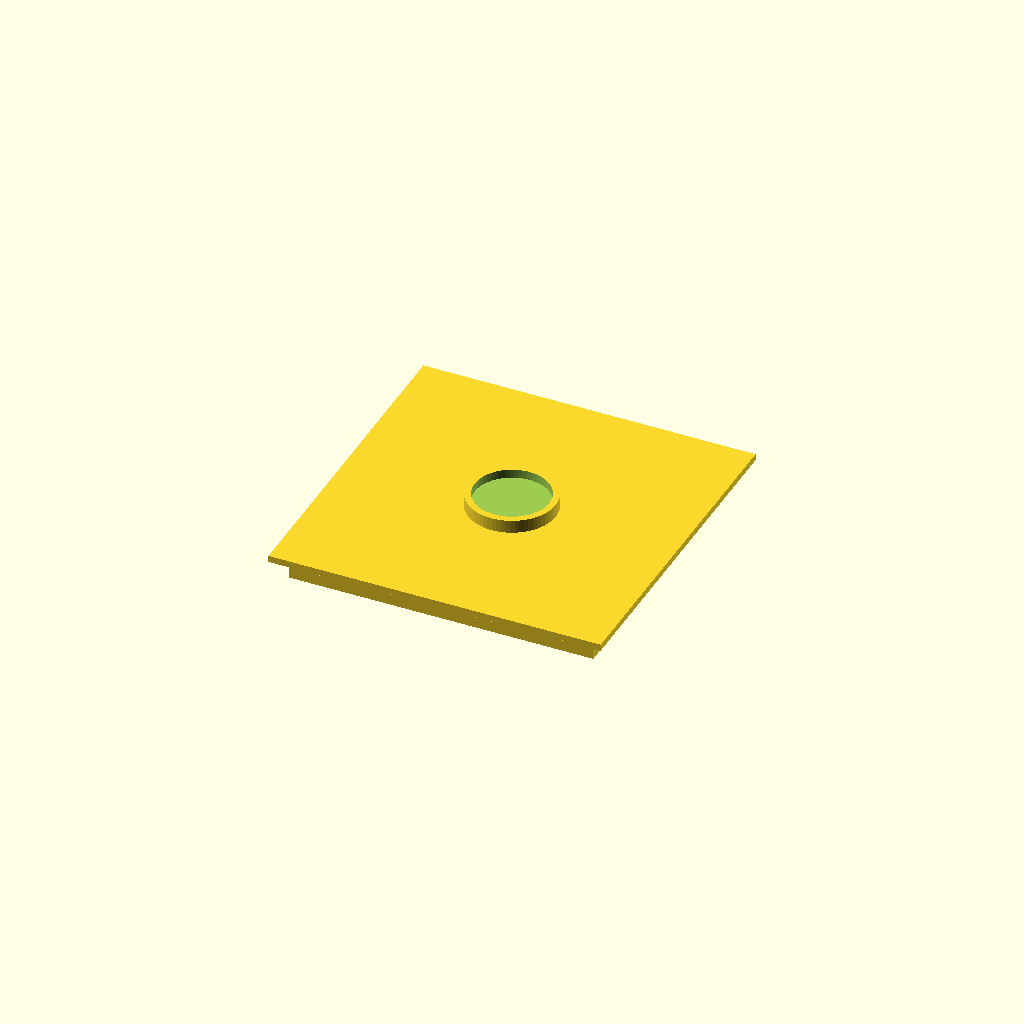
Cell 1: the model at its default parameters.
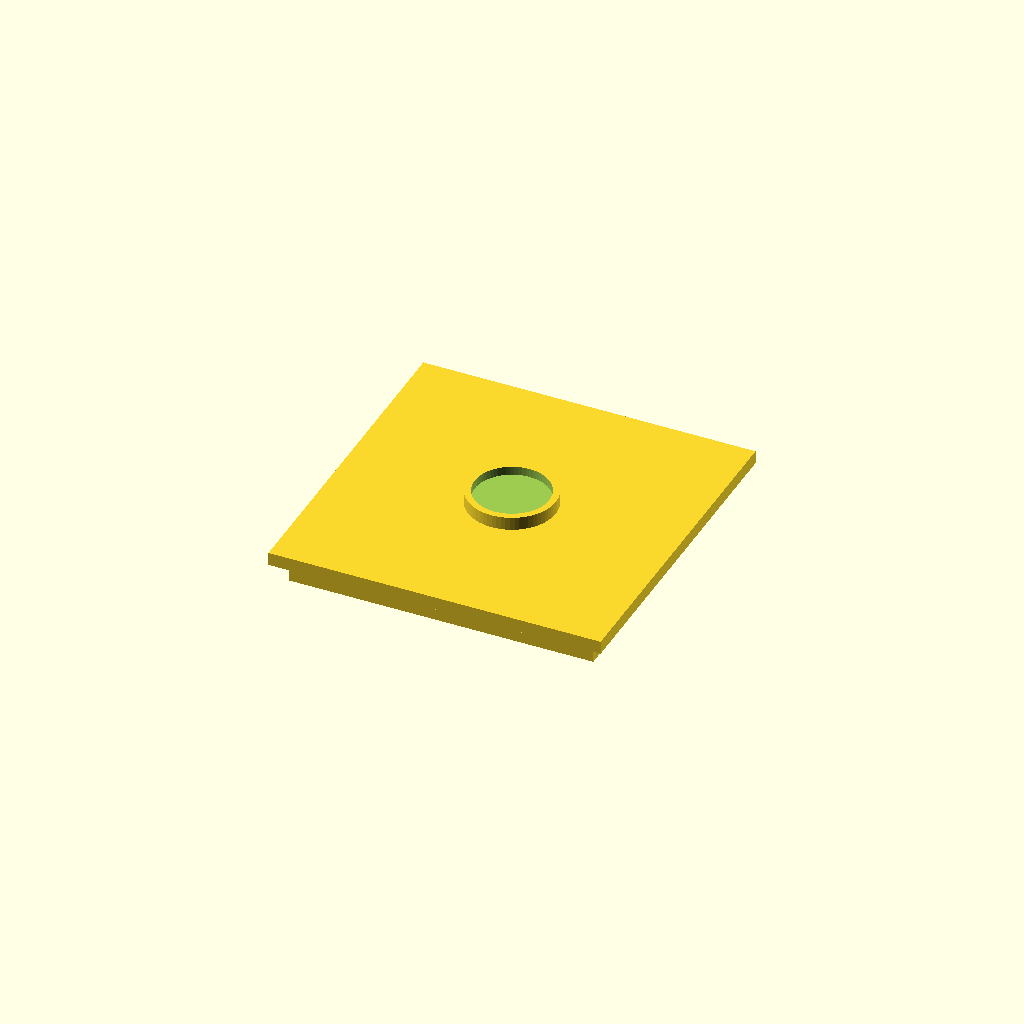
Cell 2: the same model with lid_t = 6.
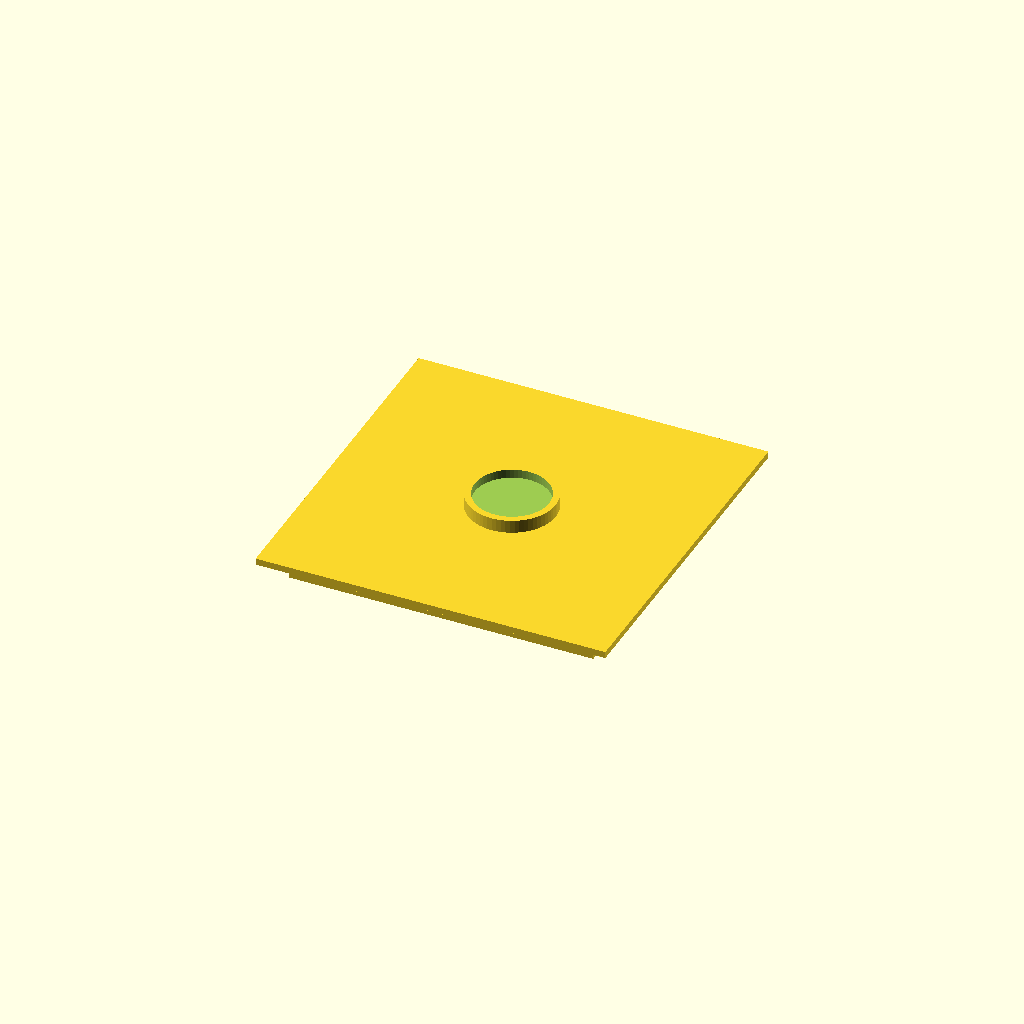
Cell 3: the same model with lid_over = 8.
All cells are drawn from one camera (rotation 55°, 0°, 25°, orthographic, colour scheme Cornfield), so only the parameter changes between them.
OpenSCAD source file design/scad/lid.scad:
include <common.scad>

lid_t     = 3;
lid_over  = 4;                 // overhang past the hopper rim
lid_inner = hopper_mouth - fit_slide * 2;

module lid() {
  union() {
    // Top plate.
    cube([hopper_mouth + 2*wall + 2*lid_over,
          hopper_mouth + 2*wall + 2*lid_over, lid_t], center = true);
    // Labyrinth lip that drops into the mouth — keeps humidity and paws out.
    translate([0, 0, -lid_t/2 - 5])
      lip(lid_inner - 2*wall, wall, 10);
    // Finger recess boss.
    translate([0, 0, lid_t/2])
      difference() {
        cylinder(d = 40, h = 6, $fn = 64);
        translate([0, 0, 2]) cylinder(d = 34, h = 6, $fn = 64);
      }
  }
}

lid();
Customizer parameters (derived from the source; name, type, default, range or options):
lid_t: number, default 3
lid_over: number, default 4
